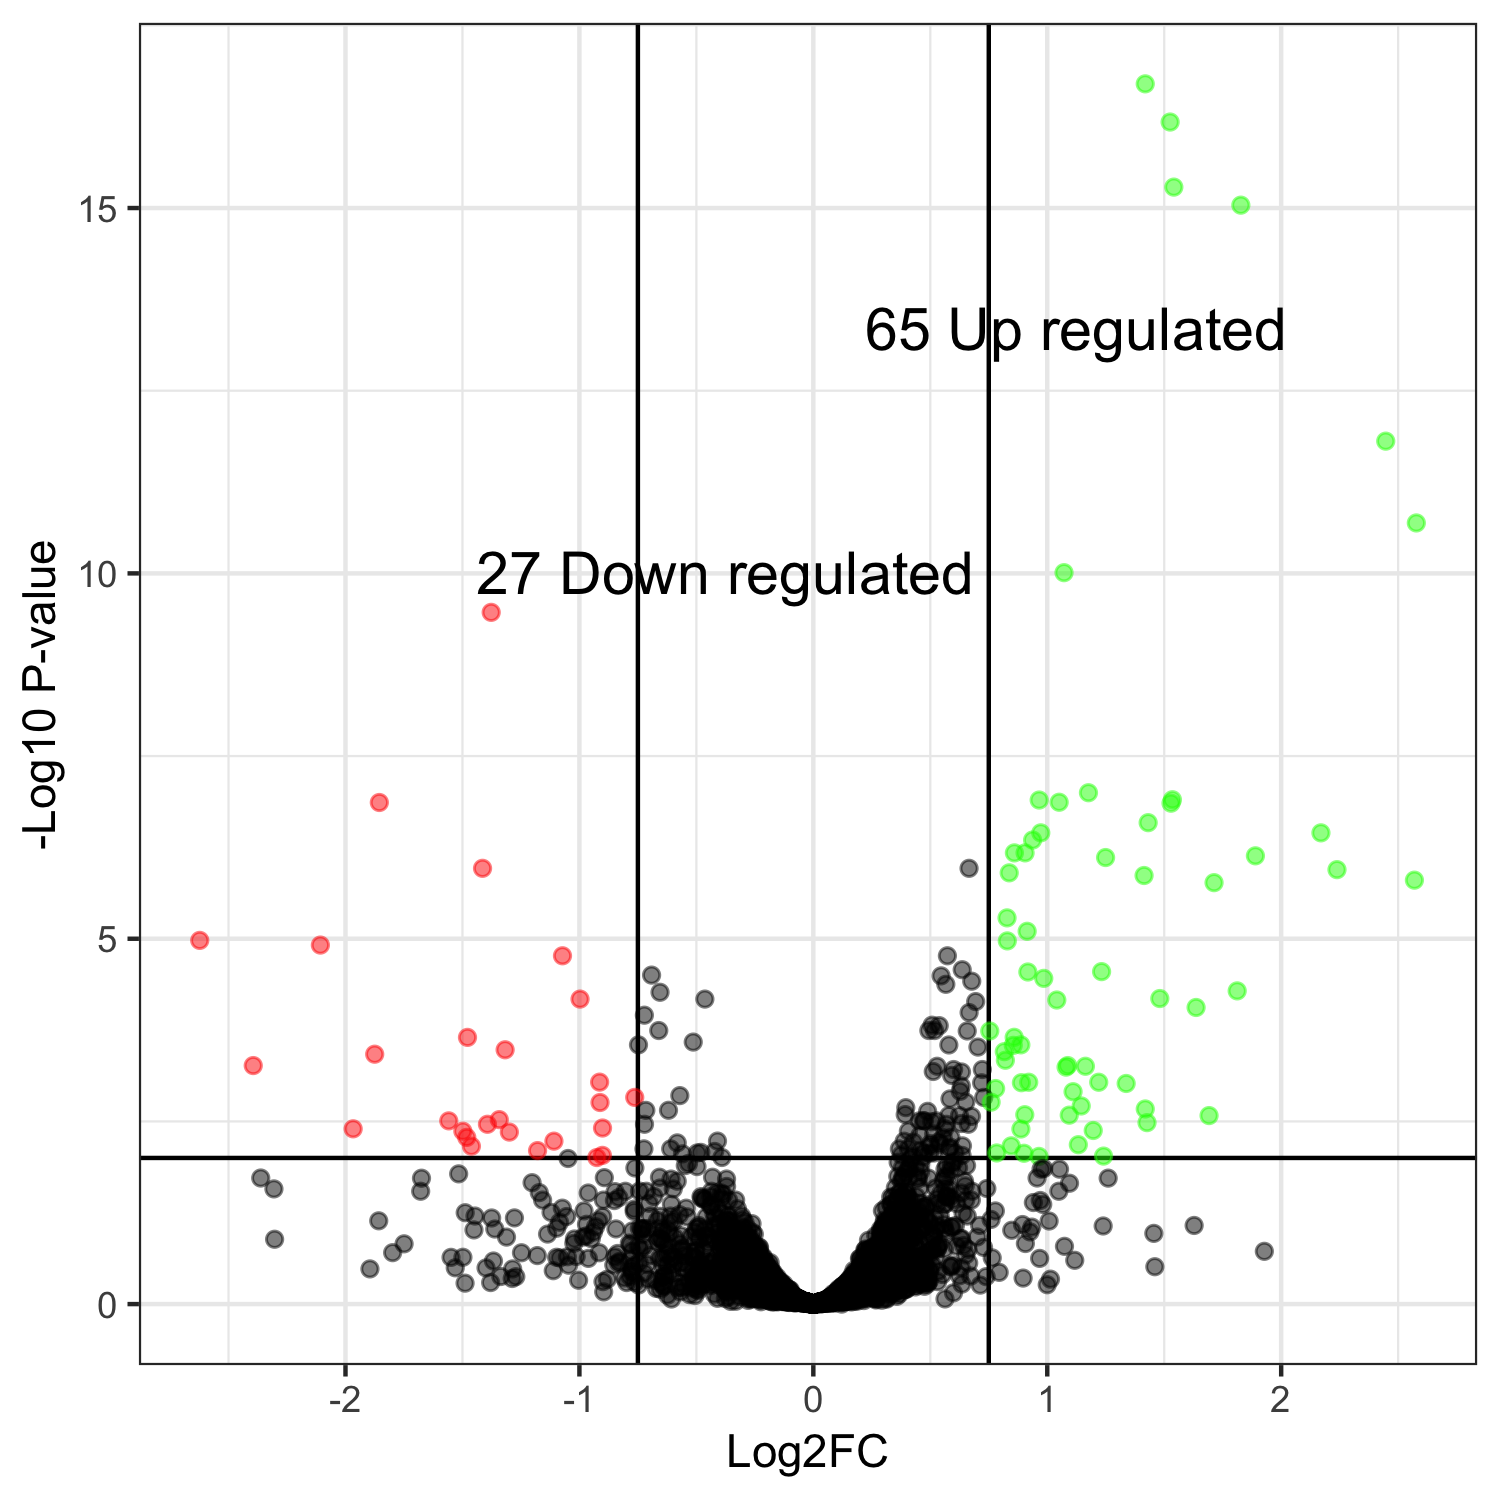

Values plotted in this chart, from the file beside it:
genes, logFC, logCPM, PValue, FDR
KMXK0A06270, 1.419, 7.68, 3.95287643358899e-21, 1.99738846189252e-17
KMXK0C00560, 1.525, 7.392, 2.6341900950592e-20, 6.65528127516708e-17
KMXK0C03800, 1.541, 6.818, 3.07118418592452e-19, 5.17289789715887e-16
KMXK0D01390, 1.828, 7.388, 7.23151498383806e-19, 9.13521130333342e-16
KMXK0G01840, 2.447, 9.163, 1.53386438341903e-15, 1.55012334588328e-12
KMXK0F01560, 2.578, 6.596, 2.42314360569817e-14, 2.04069077326548e-11
KMXK0H04310, 1.072, 8.228, 1.35436320433104e-13, 9.77656753069251e-11
KMXK0A00680, -1.377, 5.375, 5.40660200786833e-13, 3.41494499321983e-10
KMXK0E04650, 1.176, 6.358, 1.78837934587566e-10, 1.00407564830108e-07
KMXK0A01830, 1.535, 5.614, 2.47806566819824e-10, 1.25216658214057e-07
KMXK0F01540, 0.9655, 5.218, 2.75256232255617e-10, 1.26442703780694e-07
KMXK0E03530, 1.051, 8.191, 3.21879097959351e-10, 1.3553792349905e-07
KMXK0A02950, -1.855, 7.473, 3.51416723356962e-10, 1.36592977163287e-07
KMXK0H03800, 1.529, 5.733, 3.86813121451793e-10, 1.39611907335422e-07
KMXK0D02670, 1.431, 5.039, 7.65669609833938e-10, 2.57928569232726e-07
KMXK0D00150, 2.17, 3.034, 1.17814634660079e-09, 3.55491944066634e-07
KMXK0C00160, 0.9723, 6.588, 1.19599506216758e-09, 3.55491944066634e-07
KMXK0A01620, 0.9374, 7.326, 1.58852916215464e-09, 4.45935436464855e-07
KMXK0C06710, 0.8595, 6.384, 2.5647477829405e-09, 6.68224716613251e-07
KMXK0B06120, 0.9052, 6.613, 2.64486331531071e-09, 6.68224716613251e-07
KMXK0F01440, 1.89, 6.607, 3.04731154415995e-09, 7.33241201554296e-07
KMXK0F03890, 1.249, 10.07, 3.3691230833907e-09, 7.7382631547151e-07
KMXK0D03570, 0.6657, 7.282, 5.14520156428559e-09, 1.08719142340106e-06
KMXK0F00130, -1.414, 6.603, 5.1637827353306e-09, 1.08719142340106e-06
KMXK0C00170, 2.239, 6.529, 5.60671601481885e-09, 1.13322944091519e-06
KMXK0E03330, 0.8374, 6.47, 6.44968462689948e-09, 1.25347140075858e-06
KMXK0C05990, 1.414, 12.1, 7.28398470905454e-09, 1.36318424943898e-06
KMXK0G00720, 2.57, 6.976, 8.75080369778255e-09, 1.57920753874626e-06
KMXK0F01570, 1.713, 3.489, 9.80263222073475e-09, 1.70802415901285e-06
KMXK0H03280, 0.8281, 6.343, 3.0774670948039e-08, 5.1834804100147e-06
KMXK0A00250, 0.9141, 5.555, 4.85250905203426e-08, 7.90958975481585e-06
KMXK0C00230, -2.623, 3.611, 6.67165135372436e-08, 1.05349544657404e-05
KMXK0D05640, 0.8292, 6.115, 6.99120991448819e-08, 1.07050253630027e-05
KMXK0B01120, -2.107, 8.328, 8.21395216815068e-08, 1.22073824428428e-05
KMXK0D02920, 0.5731, 6.866, 1.21273399092654e-07, 1.71094546063826e-05
KMXK0C03420, -1.072, 6.982, 1.21895975822239e-07, 1.71094546063826e-05
KMXK0F03310, 0.6365, 5.899, 1.94327363069993e-07, 2.65388152862885e-05
KMXK0D00930, 1.232, 9.149, 2.11981141206066e-07, 2.81879133293224e-05
KMXK0A01180, 0.9171, 6.687, 2.20124294642984e-07, 2.85202066879743e-05
KMXK0C07320, -0.6915, 7.8, 2.49034445449831e-07, 3.145927632145e-05
KMXK0A05960, 0.5461, 7.128, 2.61451993209042e-07, 3.22223639435436e-05
KMXK0C04430, 0.9851, 10.36, 2.89724596775298e-07, 3.48566282739424e-05
KMXK0A02830, 0.6772, 6.251, 3.24454671424516e-07, 3.81271966211181e-05
KMXK0B07960, 0.5664, 7.372, 3.66152629427858e-07, 4.20493008295219e-05
KMXK0E03420, 1.812, 2.881, 4.60578186151219e-07, 5.17178127693802e-05
KMXK0E02790, -0.6554, 6.48, 4.92074976143613e-07, 5.40533664011669e-05
KMXK0F05590, 1.481, 5.088, 6.12092997177084e-07, 6.58065088241661e-05
KMXK0B00180, -0.9973, 10.63, 6.45744132752121e-07, 6.69765191663742e-05
KMXK0G00220, -0.4636, 7.419, 6.49485343192625e-07, 6.69765191663742e-05
KMXK0E03750, 1.041, 6.297, 6.82343166274795e-07, 6.89576003837308e-05
KMXK0G00550, 0.694, 6.023, 7.31023211225971e-07, 7.24286330651927e-05
KMXK0F04400, 1.636, 1.074, 8.97502784159278e-07, 8.72131070837853e-05
KMXK0G00790, 0.666, 6.794, 1.07324635421849e-06, 0.0001023
KMXK0A06440, -0.7223, 8.604, 1.18880378588099e-06, 0.0001112
KMXK0A03030, 0.5075, 7.632, 1.66041727800852e-06, 0.0001525
KMXK0C04810, 0.5382, 7.455, 1.71360426413094e-06, 0.0001546
KMXK0C05760, -0.6608, 6.549, 2.08406744616457e-06, 0.0001804
KMXK0B05230, 0.4938, 7.483, 2.10221932971512e-06, 0.0001804
KMXK0B06970, 0.5183, 6.593, 2.10646792069709e-06, 0.0001804
KMXK0F02060, 0.7542, 7.198, 2.19000991253106e-06, 0.000183
... 4,993 more rows
